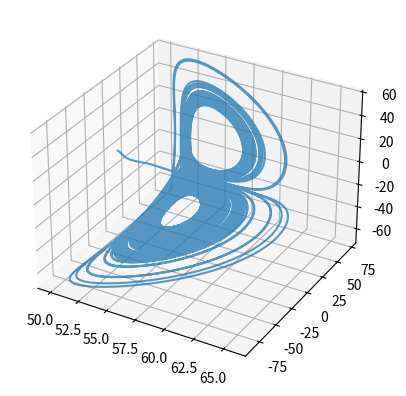

The matplotlib source for this figure:
#!/usr/bin/env python3
## @package lab5
#  @brief Лабораторна робота 5
#  \image html Lab5_1.png
#  \image latex Lab5_1.png
#  \image html Lab5_2.png
#  \image latex Lab5_2.png
#  \image html Lab5_3.png
#  \image latex Lab5_3.png
import matplotlib.pyplot as plt
import numpy as np
from scipy.integrate import odeint

## @brief Час на якому траекторія зупиниться.
tEnd = 10
## @brief Кількість часових точок.
tSize = 100000
## @brief Початкова точка
startPoint = [50, 2, 2]


## @brief Обчислює похідну для системи.
# \f[\left\{\begin{array}{l}
# x'(t)=3x(t)-y(t)^2+z^2(t)\\
# y'(t)=-y(t)-700z(t)+10x(t)y(t)\\
# z'(t)=x(t)+700y(t)-z(t)-15x(t)z(t)
# \end{array}\right.\f]
# @param X точка системи
# @param t час
# @return вектор похідної
def sys(X, t=0) -> np.ndarray:
    x, y, z = X
    return np.array([
        3*x-y**2+z**2,
        -y-700*z+10*x*y,
        x+700*y-z-15*x*z
    ])


## @brief Побудувати аттрактор
def draw_attractor() -> None:
    tspan = np.linspace(0, tEnd, tSize)
    ys = odeint(sys, startPoint, tspan)
    fig = plt.figure()
    ax = plt.axes(projection='3d')
    ax.plot3D(ys[:,0], ys[:,1], ys[:,2], alpha=0.75)
    plt.show()


draw_attractor()
